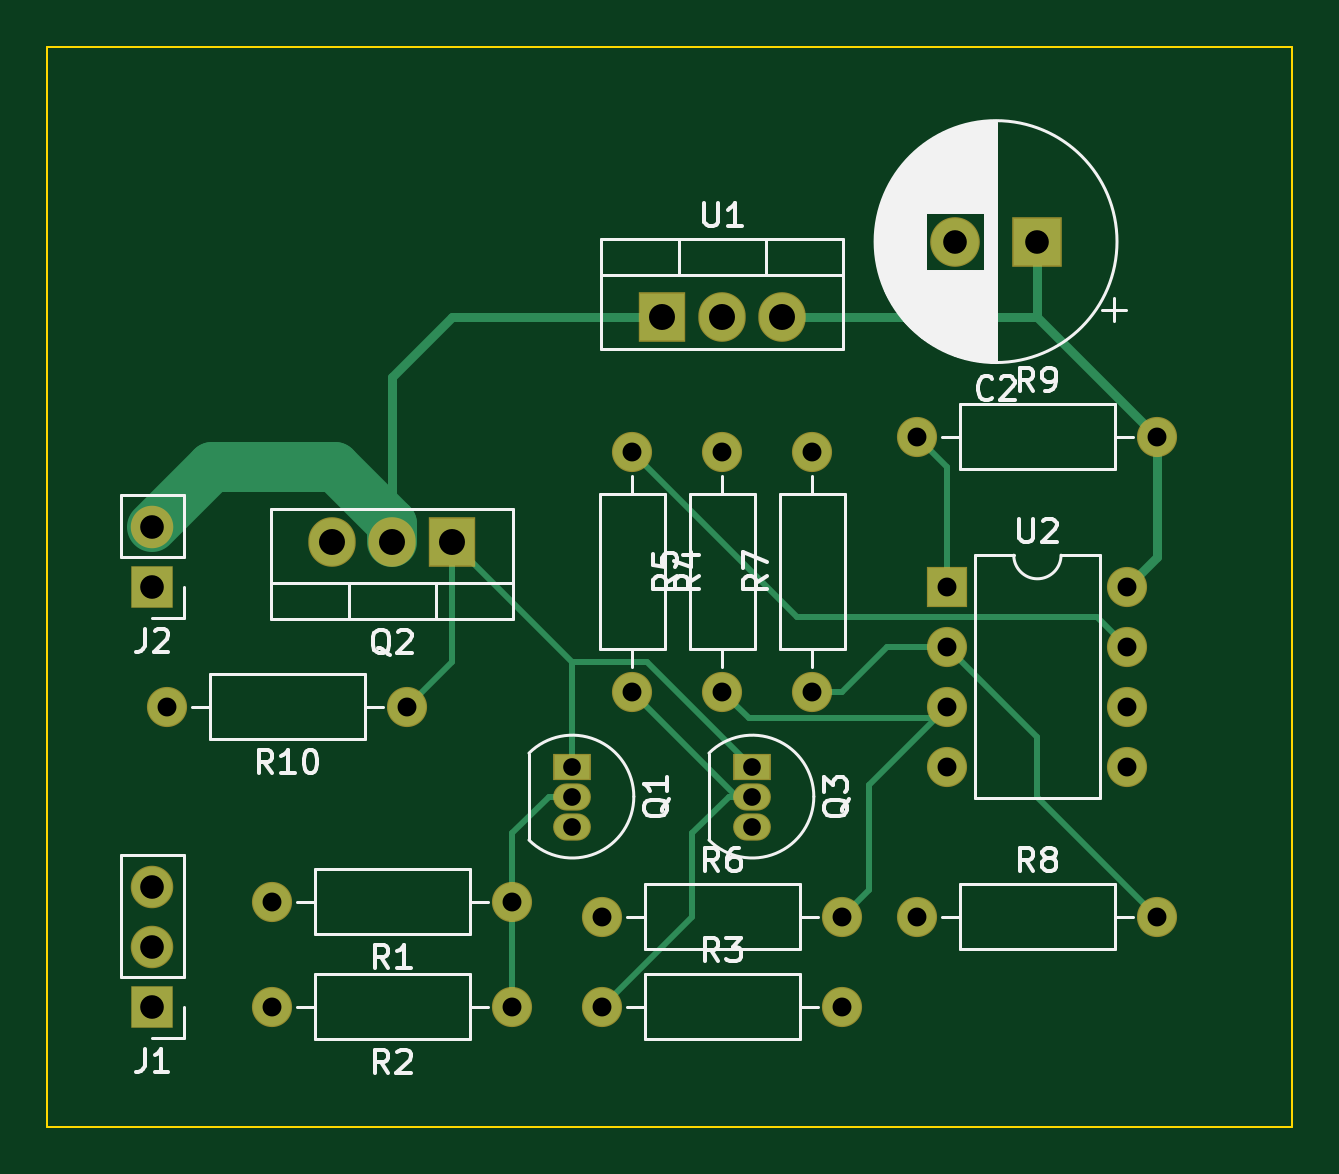
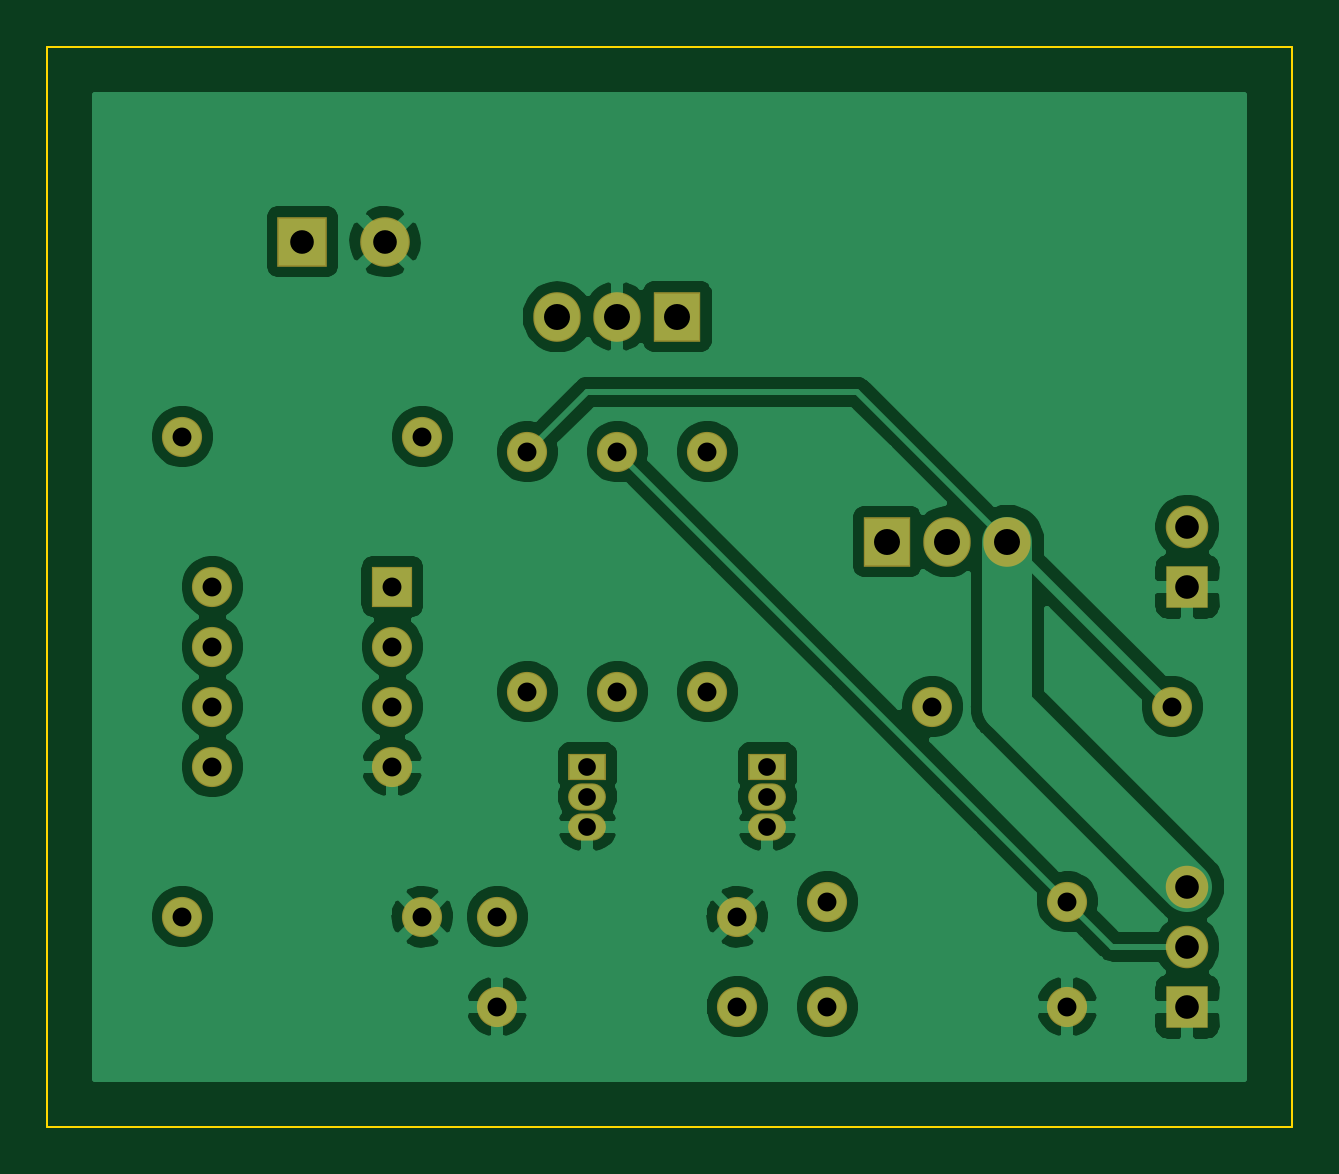
Circuit board: 11 layer files. Board 52.7 x 45.7 mm.
- bottom_copper: Radio-Power-B_Cu.gbr (79251 bytes)
- bottom_mask: Radio-Power-B_Mask.gbr (2388 bytes)
- paste: Radio-Power-B_Paste.gbr (478 bytes)
- bottom_silk: Radio-Power-B_SilkS.gbr (479 bytes)
- outline: Radio-Power-Edge_Cuts.gbr (700 bytes)
- top_copper: Radio-Power-F_Cu.gbr (6661 bytes)
- top_mask: Radio-Power-F_Mask.gbr (2388 bytes)
- paste: Radio-Power-F_Paste.gbr (478 bytes)
- top_silk: Radio-Power-F_SilkS.gbr (26741 bytes)
- drill: Radio-Power-NPTH.drl (292 bytes)
- drill: Radio-Power-PTH.drl (939 bytes)

=== bottom_copper: Radio-Power-B_Cu.gbr (79251 bytes, source omitted) ===
=== bottom_mask: Radio-Power-B_Mask.gbr ===
%TF.GenerationSoftware,KiCad,Pcbnew,5.1.6~rc1+dfsg1-1*%
%TF.CreationDate,2020-04-23T19:24:36-07:00*%
%TF.ProjectId,Radio-Power,52616469-6f2d-4506-9f77-65722e6b6963,rev?*%
%TF.SameCoordinates,Original*%
%TF.FileFunction,Soldermask,Bot*%
%TF.FilePolarity,Negative*%
%FSLAX46Y46*%
G04 Gerber Fmt 4.6, Leading zero omitted, Abs format (unit mm)*
G04 Created by KiCad (PCBNEW 5.1.6~rc1+dfsg1-1) date 2020-04-23 19:24:36*
%MOMM*%
%LPD*%
G01*
G04 APERTURE LIST*
%ADD10O,1.700000X1.700000*%
%ADD11C,1.700000*%
%ADD12R,1.700000X1.700000*%
%ADD13O,2.005000X2.100000*%
%ADD14R,2.005000X2.100000*%
%ADD15O,1.800000X1.800000*%
%ADD16R,1.800000X1.800000*%
%ADD17C,2.100000*%
%ADD18R,2.100000X2.100000*%
%ADD19R,1.600000X1.150000*%
%ADD20O,1.600000X1.150000*%
G04 APERTURE END LIST*
D10*
%TO.C,R10*%
X19685000Y-42545000D03*
D11*
X29845000Y-42545000D03*
%TD*%
D10*
%TO.C,U2*%
X60325000Y-37465000D03*
X52705000Y-45085000D03*
X60325000Y-40005000D03*
X52705000Y-42545000D03*
X60325000Y-42545000D03*
X52705000Y-40005000D03*
X60325000Y-45085000D03*
D12*
X52705000Y-37465000D03*
%TD*%
D13*
%TO.C,Q2*%
X26670000Y-35560000D03*
X29210000Y-35560000D03*
D14*
X31750000Y-35560000D03*
%TD*%
D10*
%TO.C,R9*%
X61595000Y-31115000D03*
D11*
X51435000Y-31115000D03*
%TD*%
D10*
%TO.C,R8*%
X61595000Y-51435000D03*
D11*
X51435000Y-51435000D03*
%TD*%
D10*
%TO.C,R7*%
X46990000Y-31750000D03*
D11*
X46990000Y-41910000D03*
%TD*%
D10*
%TO.C,R6*%
X48260000Y-51435000D03*
D11*
X38100000Y-51435000D03*
%TD*%
D10*
%TO.C,R5*%
X43180000Y-31750000D03*
D11*
X43180000Y-41910000D03*
%TD*%
D10*
%TO.C,R4*%
X39370000Y-41910000D03*
D11*
X39370000Y-31750000D03*
%TD*%
D10*
%TO.C,R3*%
X48260000Y-55245000D03*
D11*
X38100000Y-55245000D03*
%TD*%
D10*
%TO.C,R2*%
X24130000Y-55245000D03*
D11*
X34290000Y-55245000D03*
%TD*%
D10*
%TO.C,R1*%
X24130000Y-50800000D03*
D11*
X34290000Y-50800000D03*
%TD*%
D15*
%TO.C,J2*%
X19050000Y-34925000D03*
D16*
X19050000Y-37465000D03*
%TD*%
D15*
%TO.C,J1*%
X19050000Y-50165000D03*
X19050000Y-52705000D03*
D16*
X19050000Y-55245000D03*
%TD*%
D17*
%TO.C,C2*%
X53015000Y-22860000D03*
D18*
X56515000Y-22860000D03*
%TD*%
D13*
%TO.C,U1*%
X45720000Y-26035000D03*
X43180000Y-26035000D03*
D14*
X40640000Y-26035000D03*
%TD*%
D19*
%TO.C,Q3*%
X44450000Y-45085000D03*
D20*
X44450000Y-47625000D03*
X44450000Y-46355000D03*
%TD*%
D19*
%TO.C,Q1*%
X36830000Y-45085000D03*
D20*
X36830000Y-47625000D03*
X36830000Y-46355000D03*
%TD*%
M02*

=== paste: Radio-Power-B_Paste.gbr ===
%TF.GenerationSoftware,KiCad,Pcbnew,5.1.6~rc1+dfsg1-1*%
%TF.CreationDate,2020-04-23T19:24:36-07:00*%
%TF.ProjectId,Radio-Power,52616469-6f2d-4506-9f77-65722e6b6963,rev?*%
%TF.SameCoordinates,Original*%
%TF.FileFunction,Paste,Bot*%
%TF.FilePolarity,Positive*%
%FSLAX46Y46*%
G04 Gerber Fmt 4.6, Leading zero omitted, Abs format (unit mm)*
G04 Created by KiCad (PCBNEW 5.1.6~rc1+dfsg1-1) date 2020-04-23 19:24:36*
%MOMM*%
%LPD*%
G01*
G04 APERTURE LIST*
G04 APERTURE END LIST*
M02*

=== bottom_silk: Radio-Power-B_SilkS.gbr ===
%TF.GenerationSoftware,KiCad,Pcbnew,5.1.6~rc1+dfsg1-1*%
%TF.CreationDate,2020-04-23T19:24:36-07:00*%
%TF.ProjectId,Radio-Power,52616469-6f2d-4506-9f77-65722e6b6963,rev?*%
%TF.SameCoordinates,Original*%
%TF.FileFunction,Legend,Bot*%
%TF.FilePolarity,Positive*%
%FSLAX46Y46*%
G04 Gerber Fmt 4.6, Leading zero omitted, Abs format (unit mm)*
G04 Created by KiCad (PCBNEW 5.1.6~rc1+dfsg1-1) date 2020-04-23 19:24:36*
%MOMM*%
%LPD*%
G01*
G04 APERTURE LIST*
G04 APERTURE END LIST*
M02*

=== outline: Radio-Power-Edge_Cuts.gbr ===
%TF.GenerationSoftware,KiCad,Pcbnew,5.1.6~rc1+dfsg1-1*%
%TF.CreationDate,2020-04-23T19:24:36-07:00*%
%TF.ProjectId,Radio-Power,52616469-6f2d-4506-9f77-65722e6b6963,rev?*%
%TF.SameCoordinates,Original*%
%TF.FileFunction,Profile,NP*%
%FSLAX46Y46*%
G04 Gerber Fmt 4.6, Leading zero omitted, Abs format (unit mm)*
G04 Created by KiCad (PCBNEW 5.1.6~rc1+dfsg1-1) date 2020-04-23 19:24:36*
%MOMM*%
%LPD*%
G01*
G04 APERTURE LIST*
%TA.AperFunction,Profile*%
%ADD10C,0.100000*%
%TD*%
G04 APERTURE END LIST*
D10*
X67310000Y-14605000D02*
X67310000Y-60325000D01*
X14605000Y-14605000D02*
X67310000Y-14605000D01*
X14605000Y-60325000D02*
X14605000Y-14605000D01*
X67310000Y-60325000D02*
X14605000Y-60325000D01*
M02*

=== top_copper: Radio-Power-F_Cu.gbr (6661 bytes, source omitted) ===
=== top_mask: Radio-Power-F_Mask.gbr ===
%TF.GenerationSoftware,KiCad,Pcbnew,5.1.6~rc1+dfsg1-1*%
%TF.CreationDate,2020-04-23T19:24:36-07:00*%
%TF.ProjectId,Radio-Power,52616469-6f2d-4506-9f77-65722e6b6963,rev?*%
%TF.SameCoordinates,Original*%
%TF.FileFunction,Soldermask,Top*%
%TF.FilePolarity,Negative*%
%FSLAX46Y46*%
G04 Gerber Fmt 4.6, Leading zero omitted, Abs format (unit mm)*
G04 Created by KiCad (PCBNEW 5.1.6~rc1+dfsg1-1) date 2020-04-23 19:24:36*
%MOMM*%
%LPD*%
G01*
G04 APERTURE LIST*
%ADD10O,1.700000X1.700000*%
%ADD11C,1.700000*%
%ADD12R,1.700000X1.700000*%
%ADD13O,2.005000X2.100000*%
%ADD14R,2.005000X2.100000*%
%ADD15O,1.800000X1.800000*%
%ADD16R,1.800000X1.800000*%
%ADD17C,2.100000*%
%ADD18R,2.100000X2.100000*%
%ADD19R,1.600000X1.150000*%
%ADD20O,1.600000X1.150000*%
G04 APERTURE END LIST*
D10*
%TO.C,R10*%
X19685000Y-42545000D03*
D11*
X29845000Y-42545000D03*
%TD*%
D10*
%TO.C,U2*%
X60325000Y-37465000D03*
X52705000Y-45085000D03*
X60325000Y-40005000D03*
X52705000Y-42545000D03*
X60325000Y-42545000D03*
X52705000Y-40005000D03*
X60325000Y-45085000D03*
D12*
X52705000Y-37465000D03*
%TD*%
D13*
%TO.C,Q2*%
X26670000Y-35560000D03*
X29210000Y-35560000D03*
D14*
X31750000Y-35560000D03*
%TD*%
D10*
%TO.C,R9*%
X61595000Y-31115000D03*
D11*
X51435000Y-31115000D03*
%TD*%
D10*
%TO.C,R8*%
X61595000Y-51435000D03*
D11*
X51435000Y-51435000D03*
%TD*%
D10*
%TO.C,R7*%
X46990000Y-31750000D03*
D11*
X46990000Y-41910000D03*
%TD*%
D10*
%TO.C,R6*%
X48260000Y-51435000D03*
D11*
X38100000Y-51435000D03*
%TD*%
D10*
%TO.C,R5*%
X43180000Y-31750000D03*
D11*
X43180000Y-41910000D03*
%TD*%
D10*
%TO.C,R4*%
X39370000Y-41910000D03*
D11*
X39370000Y-31750000D03*
%TD*%
D10*
%TO.C,R3*%
X48260000Y-55245000D03*
D11*
X38100000Y-55245000D03*
%TD*%
D10*
%TO.C,R2*%
X24130000Y-55245000D03*
D11*
X34290000Y-55245000D03*
%TD*%
D10*
%TO.C,R1*%
X24130000Y-50800000D03*
D11*
X34290000Y-50800000D03*
%TD*%
D15*
%TO.C,J2*%
X19050000Y-34925000D03*
D16*
X19050000Y-37465000D03*
%TD*%
D15*
%TO.C,J1*%
X19050000Y-50165000D03*
X19050000Y-52705000D03*
D16*
X19050000Y-55245000D03*
%TD*%
D17*
%TO.C,C2*%
X53015000Y-22860000D03*
D18*
X56515000Y-22860000D03*
%TD*%
D13*
%TO.C,U1*%
X45720000Y-26035000D03*
X43180000Y-26035000D03*
D14*
X40640000Y-26035000D03*
%TD*%
D19*
%TO.C,Q3*%
X44450000Y-45085000D03*
D20*
X44450000Y-47625000D03*
X44450000Y-46355000D03*
%TD*%
D19*
%TO.C,Q1*%
X36830000Y-45085000D03*
D20*
X36830000Y-47625000D03*
X36830000Y-46355000D03*
%TD*%
M02*

=== paste: Radio-Power-F_Paste.gbr ===
%TF.GenerationSoftware,KiCad,Pcbnew,5.1.6~rc1+dfsg1-1*%
%TF.CreationDate,2020-04-23T19:24:36-07:00*%
%TF.ProjectId,Radio-Power,52616469-6f2d-4506-9f77-65722e6b6963,rev?*%
%TF.SameCoordinates,Original*%
%TF.FileFunction,Paste,Top*%
%TF.FilePolarity,Positive*%
%FSLAX46Y46*%
G04 Gerber Fmt 4.6, Leading zero omitted, Abs format (unit mm)*
G04 Created by KiCad (PCBNEW 5.1.6~rc1+dfsg1-1) date 2020-04-23 19:24:36*
%MOMM*%
%LPD*%
G01*
G04 APERTURE LIST*
G04 APERTURE END LIST*
M02*

=== top_silk: Radio-Power-F_SilkS.gbr (26741 bytes, source omitted) ===
=== drill: Radio-Power-NPTH.drl ===
M48
; DRILL file {KiCad 5.1.6~rc1+dfsg1-1} date Thu Apr 23 19:30:39 2020
; FORMAT={-:-/ absolute / inch / decimal}
; #@! TF.CreationDate,2020-04-23T19:30:39-07:00
; #@! TF.GenerationSoftware,Kicad,Pcbnew,5.1.6~rc1+dfsg1-1
; #@! TF.FileFunction,NonPlated,1,2,NPTH
FMAT,2
INCH
%
G90
G05
T0
M30

=== drill: Radio-Power-PTH.drl ===
M48
; DRILL file {KiCad 5.1.6~rc1+dfsg1-1} date Thu Apr 23 19:30:39 2020
; FORMAT={-:-/ absolute / inch / decimal}
; #@! TF.CreationDate,2020-04-23T19:30:39-07:00
; #@! TF.GenerationSoftware,Kicad,Pcbnew,5.1.6~rc1+dfsg1-1
; #@! TF.FileFunction,Plated,1,2,PTH
FMAT,2
INCH
T1C0.0295
T2C0.0315
T3C0.0394
T4C0.0433
%
G90
G05
T1
X1.45Y-1.775
X1.45Y-1.825
X1.45Y-1.875
X1.75Y-1.775
X1.75Y-1.825
X1.75Y-1.875
T2
X1.5Y-2.175
X1.9Y-2.175
X1.5Y-2.025
X1.9Y-2.025
X2.025Y-2.025
X2.425Y-2.025
X2.075Y-1.475
X2.075Y-1.575
X2.075Y-1.675
X2.075Y-1.775
X2.375Y-1.475
X2.375Y-1.575
X2.375Y-1.675
X2.375Y-1.775
X0.95Y-2.0
X1.35Y-2.0
X1.55Y-1.25
X1.55Y-1.65
X1.85Y-1.25
X1.85Y-1.65
X0.95Y-2.175
X1.35Y-2.175
X0.775Y-1.675
X1.175Y-1.675
X2.025Y-1.225
X2.425Y-1.225
X1.7Y-1.25
X1.7Y-1.65
T3
X2.0872Y-0.9
X2.225Y-0.9
X0.75Y-1.975
X0.75Y-2.075
X0.75Y-2.175
X0.75Y-1.375
X0.75Y-1.475
T4
X1.6Y-1.025
X1.7Y-1.025
X1.8Y-1.025
X1.05Y-1.4
X1.15Y-1.4
X1.25Y-1.4
T0
M30
